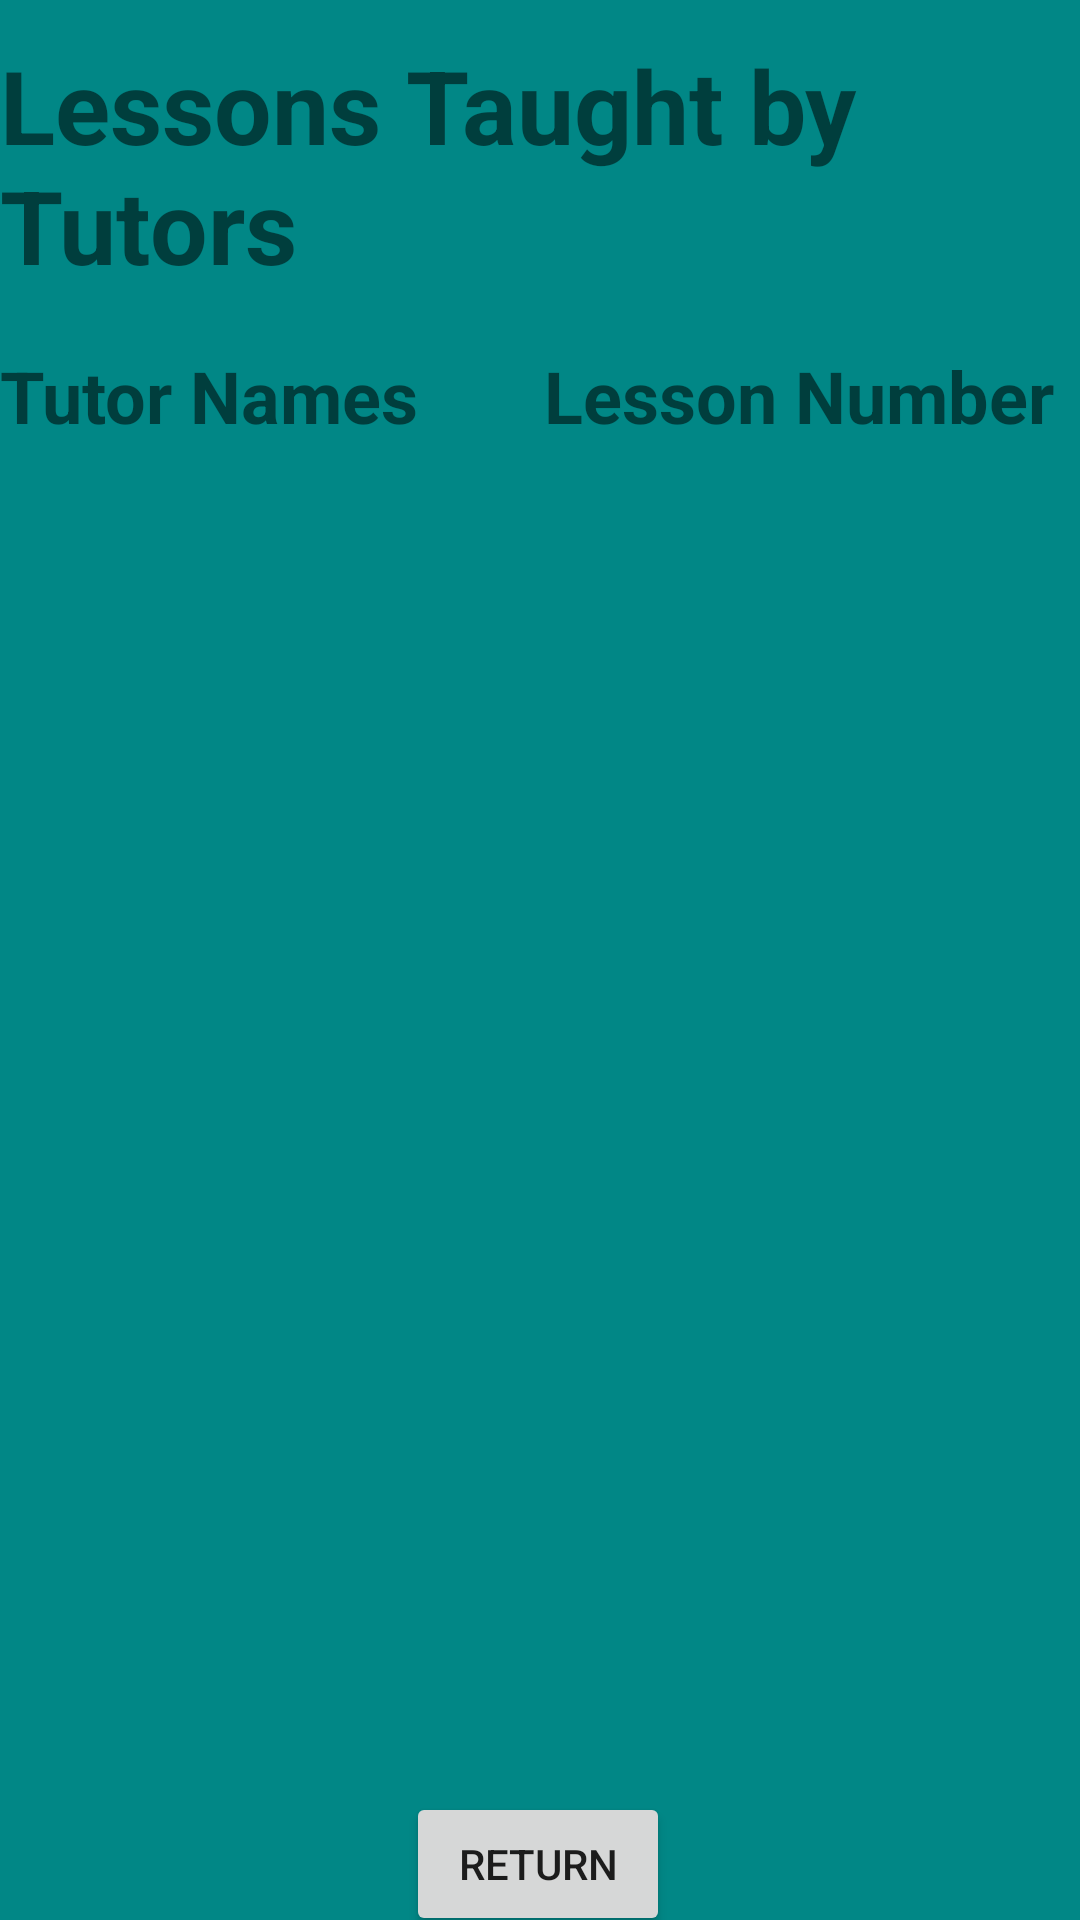

The Android layout XML behind this screen, and the referenced resources:
<!-- AndroidManifest.xml: application theme Theme.LearnChineseByOwsumDev -->
<!-- res/layout/activity_lessons_by_tutors.xml -->
<?xml version="1.0" encoding="utf-8"?>
<androidx.constraintlayout.widget.ConstraintLayout xmlns:android="http://schemas.android.com/apk/res/android"
    xmlns:app="http://schemas.android.com/apk/res-auto"
    xmlns:tools="http://schemas.android.com/tools"
    android:layout_width="match_parent"
    android:layout_height="match_parent"
    tools:context=".LessonsByTutorsActivity"
    android:background="@color/teal_700">

    <ListView
        android:id="@+id/lessons_by_tutors"
        android:layout_width="372dp"
        android:layout_height="518dp"
        app:layout_constraintBottom_toBottomOf="parent"
        app:layout_constraintEnd_toEndOf="parent"
        app:layout_constraintHorizontal_bias="0.41"
        app:layout_constraintStart_toStartOf="parent"
        app:layout_constraintTop_toTopOf="parent"
        app:layout_constraintVertical_bias="0.586" />

    <TextView
        android:id="@+id/lessons_and_tutors_head"
        android:layout_width="wrap_content"
        android:layout_height="wrap_content"
        android:text="Lessons Taught by Tutors"
        android:textSize="34sp"
        android:textStyle="bold"
        app:layout_constraintBottom_toBottomOf="parent"
        app:layout_constraintEnd_toEndOf="parent"
        app:layout_constraintHorizontal_bias="0.496"
        app:layout_constraintStart_toStartOf="parent"
        app:layout_constraintTop_toTopOf="parent"
        app:layout_constraintVertical_bias="0.022" />

    <TextView
        android:id="@+id/tutors"
        android:layout_width="wrap_content"
        android:layout_height="wrap_content"
        android:text="Tutor Names"
        android:textSize="24sp"
        android:textStyle="bold"
        app:layout_constraintBottom_toBottomOf="parent"
        app:layout_constraintEnd_toEndOf="parent"
        app:layout_constraintHorizontal_bias="0.0"
        app:layout_constraintStart_toStartOf="parent"
        app:layout_constraintTop_toBottomOf="@+id/lessons_and_tutors_head"
        app:layout_constraintVertical_bias="0.035" />

    <TextView
        android:id="@+id/lesson_no"
        android:layout_width="wrap_content"
        android:layout_height="wrap_content"
        android:text="Lesson Number"
        android:textSize="24sp"
        android:textStyle="bold"
        app:layout_constraintBottom_toBottomOf="parent"
        app:layout_constraintEnd_toEndOf="parent"
        app:layout_constraintHorizontal_bias="0.954"
        app:layout_constraintStart_toStartOf="parent"
        app:layout_constraintTop_toBottomOf="@+id/lessons_and_tutors_head"
        app:layout_constraintVertical_bias="0.035" />

    <Button
        android:id="@+id/back_to_main"
        android:layout_width="wrap_content"
        android:layout_height="wrap_content"
        android:layout_marginTop="8dp"
        android:text="Return"
        app:layout_constraintBottom_toBottomOf="parent"
        app:layout_constraintEnd_toEndOf="parent"
        app:layout_constraintHorizontal_bias="0.498"
        app:layout_constraintStart_toStartOf="parent"
        app:layout_constraintTop_toBottomOf="@+id/lessons_by_tutors"
        app:layout_constraintVertical_bias="0.0" />
</androidx.constraintlayout.widget.ConstraintLayout>
<!-- resources referenced by this layout -->
<resources>
  <color name="teal_700">#FF018786</color>
  <style name="Theme.LearnChineseByOwsumDev" parent="Theme.MaterialComponents.DayNight.DarkActionBar">
          
          <item name="colorPrimary">@color/purple_500</item>
          <item name="colorPrimaryVariant">@color/purple_700</item>
          <item name="colorOnPrimary">@color/white</item>
          
          <item name="colorSecondary">@color/teal_200</item>
          <item name="colorSecondaryVariant">@color/teal_700</item>
          <item name="colorOnSecondary">@color/black</item>
          
          <item name="android:statusBarColor" tools:targetApi="l">?attr/colorPrimaryVariant</item>
          
      </style>
  <color name="purple_500">#FF6200EE</color>
  <color name="purple_700">#FF3700B3</color>
  <color name="white">#FFFFFFFF</color>
  <color name="teal_200">#FF03DAC5</color>
  <color name="black">#FF000000</color>
</resources>
